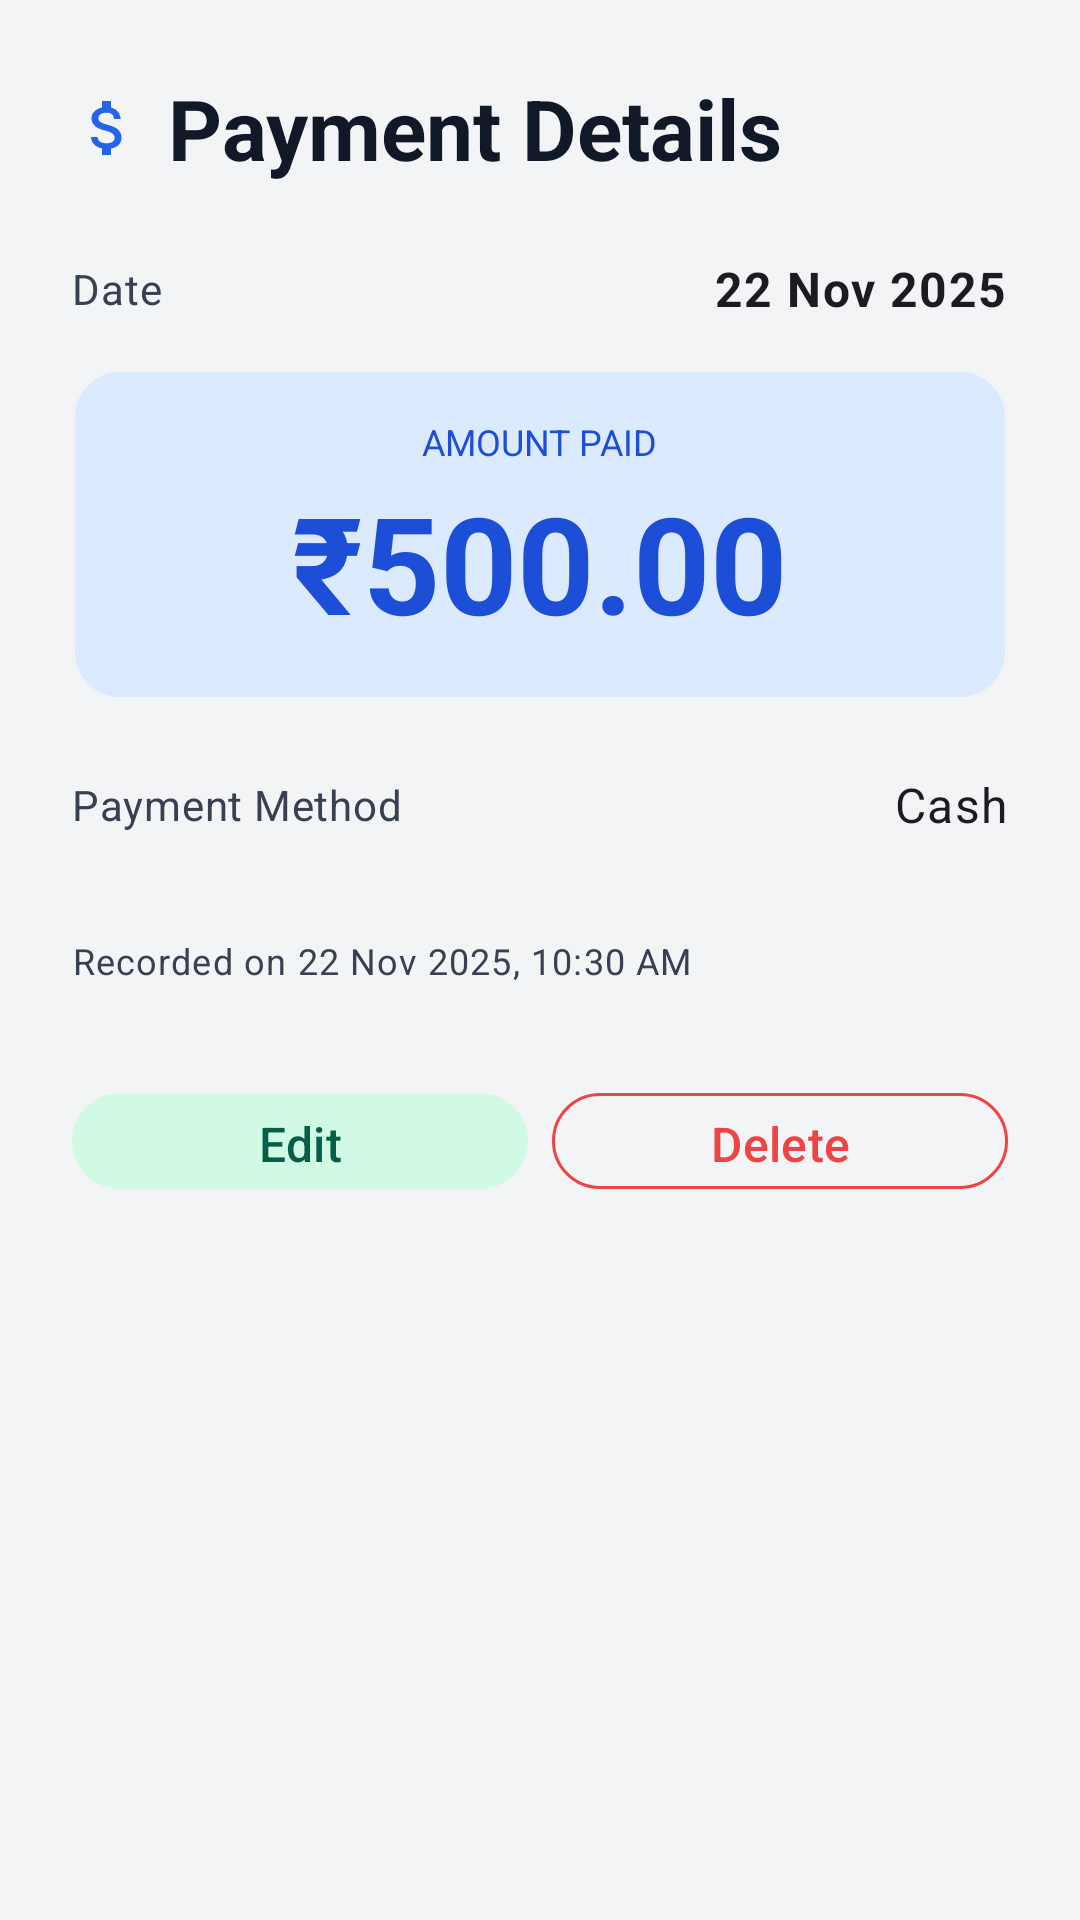

Layout XML and referenced resources for this Android screen:
<!-- AndroidManifest.xml: application theme Theme.WaterSupply -->
<!-- res/layout/dialog_payment_detail.xml -->
<?xml version="1.0" encoding="utf-8"?>
<LinearLayout
    xmlns:android="http://schemas.android.com/apk/res/android"
    xmlns:app="http://schemas.android.com/apk/res-auto"
    android:layout_width="match_parent"
    android:layout_height="wrap_content"
    android:orientation="vertical"
    android:padding="@dimen/spacing_lg">
    
    <LinearLayout
        android:layout_width="match_parent"
        android:layout_height="wrap_content"
        android:orientation="horizontal"
        android:gravity="center_vertical"
        android:layout_marginBottom="@dimen/spacing_lg">
        
        <ImageView
            android:layout_width="@dimen/icon_size"
            android:layout_height="@dimen/icon_size"
            android:src="@drawable/ic_money"
            app:tint="?attr/colorPrimary"
            android:contentDescription="Payment"
            android:layout_marginEnd="@dimen/spacing_sm" />
        
        <TextView
            android:layout_width="wrap_content"
            android:layout_height="wrap_content"
            android:text="Payment Details"
            android:textAppearance="@style/TextAppearance.Material3.HeadlineMedium"
            android:textStyle="bold"
            android:textColor="?attr/colorOnSurface" />
    </LinearLayout>
    
    <LinearLayout
        android:layout_width="match_parent"
        android:layout_height="wrap_content"
        android:orientation="horizontal"
        android:gravity="center_vertical"
        android:layout_marginBottom="@dimen/spacing_md">
        
        <TextView
            android:layout_width="0dp"
            android:layout_height="wrap_content"
            android:layout_weight="1"
            android:text="Date"
            android:textAppearance="?attr/textAppearanceBodyMedium"
            android:textColor="?attr/colorOnSurfaceVariant" />
        
        <TextView
            android:id="@+id/tvPaymentDate"
            android:layout_width="wrap_content"
            android:layout_height="wrap_content"
            android:text="22 Nov 2025"
            android:textAppearance="?attr/textAppearanceBodyLarge"
            android:textStyle="bold" />
    </LinearLayout>
    
    
    <com.google.android.material.card.MaterialCardView
        android:layout_width="match_parent"
        android:layout_height="wrap_content"
        android:layout_marginBottom="@dimen/spacing_lg"
        app:cardBackgroundColor="?attr/colorPrimaryContainer"
        app:cardElevation="0dp"
        app:cardCornerRadius="@dimen/card_corner_radius">
        
        <LinearLayout
            android:layout_width="match_parent"
            android:layout_height="wrap_content"
            android:orientation="vertical"
            android:padding="@dimen/spacing_md"
            android:gravity="center">
            
            <TextView
                android:layout_width="wrap_content"
                android:layout_height="wrap_content"
                android:text="Amount Paid"
                android:textSize="@dimen/text_size_caption"
                android:textColor="?attr/colorOnPrimaryContainer"
                android:textAllCaps="true"
                android:layout_marginBottom="@dimen/spacing_xxs" />
            
            <TextView
                android:id="@+id/tvAmount"
                android:layout_width="wrap_content"
                android:layout_height="wrap_content"
                android:text="₹500.00"
                android:textAppearance="@style/TextAppearance.Material3.DisplayMedium"
                android:textColor="?attr/colorOnPrimaryContainer"
                android:textStyle="bold" />
        </LinearLayout>
    </com.google.android.material.card.MaterialCardView>
    
    <LinearLayout
        android:layout_width="match_parent"
        android:layout_height="wrap_content"
        android:orientation="horizontal"
        android:gravity="center_vertical"
        android:layout_marginBottom="@dimen/spacing_md">
        
        <TextView
            android:layout_width="0dp"
            android:layout_height="wrap_content"
            android:layout_weight="1"
            android:text="Payment Method"
            android:textAppearance="?attr/textAppearanceBodyMedium"
            android:textColor="?attr/colorOnSurfaceVariant" />
        
        <TextView
            android:id="@+id/tvPaymentMethod"
            android:layout_width="wrap_content"
            android:layout_height="wrap_content"
            android:text="Cash"
            android:textAppearance="?attr/textAppearanceBodyLarge" />
    </LinearLayout>
    
    <TextView
        android:id="@+id/tvTransactionId"
        android:layout_width="match_parent"
        android:layout_height="wrap_content"
        android:text="Txn: TXN123456"
        android:textAppearance="?attr/textAppearanceBodyMedium"
        android:textColor="?attr/colorOnSurfaceVariant"
        android:layout_marginBottom="@dimen/spacing_md"
        android:visibility="gone" />
    
    <TextView
        android:id="@+id/tvRemarks"
        android:layout_width="match_parent"
        android:layout_height="wrap_content"
        android:text="Remarks text"
        android:textAppearance="?attr/textAppearanceBodyMedium"
        android:layout_marginBottom="@dimen/spacing_md"
        android:visibility="gone" />
    
    <View
        android:layout_width="match_parent"
        android:layout_height="1dp"
        android:background="?attr/colorOutlineVariant"
        android:layout_marginVertical="@dimen/spacing_sm" />
    
    <TextView
        android:id="@+id/tvCreatedAt"
        android:layout_width="match_parent"
        android:layout_height="wrap_content"
        android:text="Recorded on 22 Nov 2025, 10:30 AM"
        android:textAppearance="?attr/textAppearanceBodySmall"
        android:textColor="?attr/colorOnSurfaceVariant"
        android:layout_marginBottom="@dimen/spacing_md" />
    
    
    <LinearLayout
        android:layout_width="match_parent"
        android:layout_height="wrap_content"
        android:orientation="horizontal"
        android:layout_marginTop="@dimen/spacing_md"
        android:gravity="center">
        
        <com.google.android.material.button.MaterialButton
            android:id="@+id/btnEdit"
            style="@style/Widget.Material3.Button.TonalButton"
            android:layout_width="0dp"
            android:layout_height="@dimen/button_height_small"
            android:layout_weight="1"
            android:layout_marginEnd="@dimen/spacing_xs"
            android:text="Edit"
            app:icon="@drawable/ic_edit"
            app:iconGravity="textStart" />
        
        <com.google.android.material.button.MaterialButton
            android:id="@+id/btnDelete"
            style="@style/Widget.Material3.Button.OutlinedButton"
            android:layout_width="0dp"
            android:layout_height="@dimen/button_height_small"
            android:layout_weight="1"
            android:layout_marginStart="@dimen/spacing_xs"
            android:text="Delete"
            android:textColor="?attr/colorError"
            app:icon="@drawable/ic_delete"
            app:iconTint="?attr/colorError"
            app:iconGravity="textStart"
            app:strokeColor="?attr/colorError" />
    </LinearLayout>
</LinearLayout>
<!-- resources referenced by this layout -->
<resources>
  <dimen name="button_height_small">40dp</dimen>
  <dimen name="card_corner_radius">16dp</dimen>
  <dimen name="icon_size">24dp</dimen>
  <dimen name="spacing_lg">24dp</dimen>
  <dimen name="spacing_md">16dp</dimen>
  <dimen name="spacing_sm">8dp</dimen>
  <dimen name="spacing_xs">4dp</dimen>
  <dimen name="spacing_xxs">2dp</dimen>
  <dimen name="text_size_caption">12sp</dimen>
  <color name="md_theme_light_primary">@color/brand_primary</color>
  <color name="md_theme_light_onPrimary">@color/white</color>
  <color name="md_theme_light_primaryContainer">@color/brand_primary_light</color>
  <color name="md_theme_light_onPrimaryContainer">@color/brand_primary_dark</color>
  <color name="md_theme_light_secondary">@color/brand_secondary</color>
  <color name="md_theme_light_onSecondary">@color/white</color>
  <color name="md_theme_light_secondaryContainer">#D1FAE5</color>
  <color name="md_theme_light_onSecondaryContainer">#065F46</color>
  <color name="md_theme_light_tertiary">@color/brand_accent</color>
  <color name="md_theme_light_onTertiary">@color/white</color>
  <color name="md_theme_light_tertiaryContainer">#FEF3C7</color>
  <color name="md_theme_light_onTertiaryContainer">#B45309</color>
  <color name="md_theme_light_error">@color/error</color>
  <color name="md_theme_light_onError">@color/white</color>
  <color name="md_theme_light_errorContainer">#FEE2E2</color>
  <color name="md_theme_light_onErrorContainer">#991B1B</color>
  <color name="md_theme_light_background">@color/neutral_100</color>
  <color name="md_theme_light_onBackground">@color/neutral_900</color>
  <color name="md_theme_light_surface">@color/white</color>
  <color name="md_theme_light_onSurface">@color/neutral_900</color>
  <color name="md_theme_light_surfaceVariant">@color/neutral_50</color>
  <color name="md_theme_light_onSurfaceVariant">@color/neutral_700</color>
  <color name="md_theme_light_outline">@color/neutral_300</color>
  <color name="md_theme_light_outlineVariant">@color/neutral_100</color>
  <style name="Widget.App.Card" parent="Widget.Material3.CardView.Elevated">
          <item name="cardCornerRadius">16dp</item>
          <item name="cardElevation">4dp</item>
          <item name="strokeWidth">0dp</item>
          <item name="cardBackgroundColor">@color/card_background_light</item>
      </style>
  <style name="Widget.App.FloatingActionButton" parent="Widget.Material3.FloatingActionButton.Primary">
          <item name="elevation">@dimen/card_elevation_raised</item>
          <item name="hoveredFocusedTranslationZ">8dp</item>
          <item name="pressedTranslationZ">12dp</item>
          <item name="shapeAppearanceOverlay">@style/ShapeAppearance.App.SmallComponent</item>
      </style>
  <style name="Widget.App.Toolbar" parent="Widget.Material3.Toolbar">
          <item name="titleTextAppearance">?attr/textAppearanceTitleLarge</item>
          <item name="titleTextColor">?attr/colorOnSurface</item>
          <item name="subtitleTextAppearance">?attr/textAppearanceBodyMedium</item>
          <item name="elevation">0dp</item>
      </style>
  <color name="brand_primary">#2563EB</color>
  <color name="white">#FFFFFF</color>
  <color name="brand_primary_light">#DBEAFE</color>
  <color name="brand_primary_dark">#1D4ED8</color>
  <color name="brand_secondary">#10B981</color>
  <color name="brand_accent">#F59E0B</color>
  <color name="error">#EF4444</color>
  <color name="neutral_100">#F3F4F6</color>
  <color name="neutral_900">#111827</color>
  <color name="neutral_50">#F9FAFB</color>
  <color name="neutral_700">#374151</color>
  <color name="neutral_300">#D1D5DB</color>
  <color name="card_background_light">@color/white</color>
  <dimen name="card_elevation_raised">6dp</dimen>
  <style name="ShapeAppearance.App.SmallComponent" parent="ShapeAppearance.Material3.Corner.Medium">
          <item name="cornerFamily">rounded</item>
          <item name="cornerSize">12dp</item>
      </style>
</resources>
